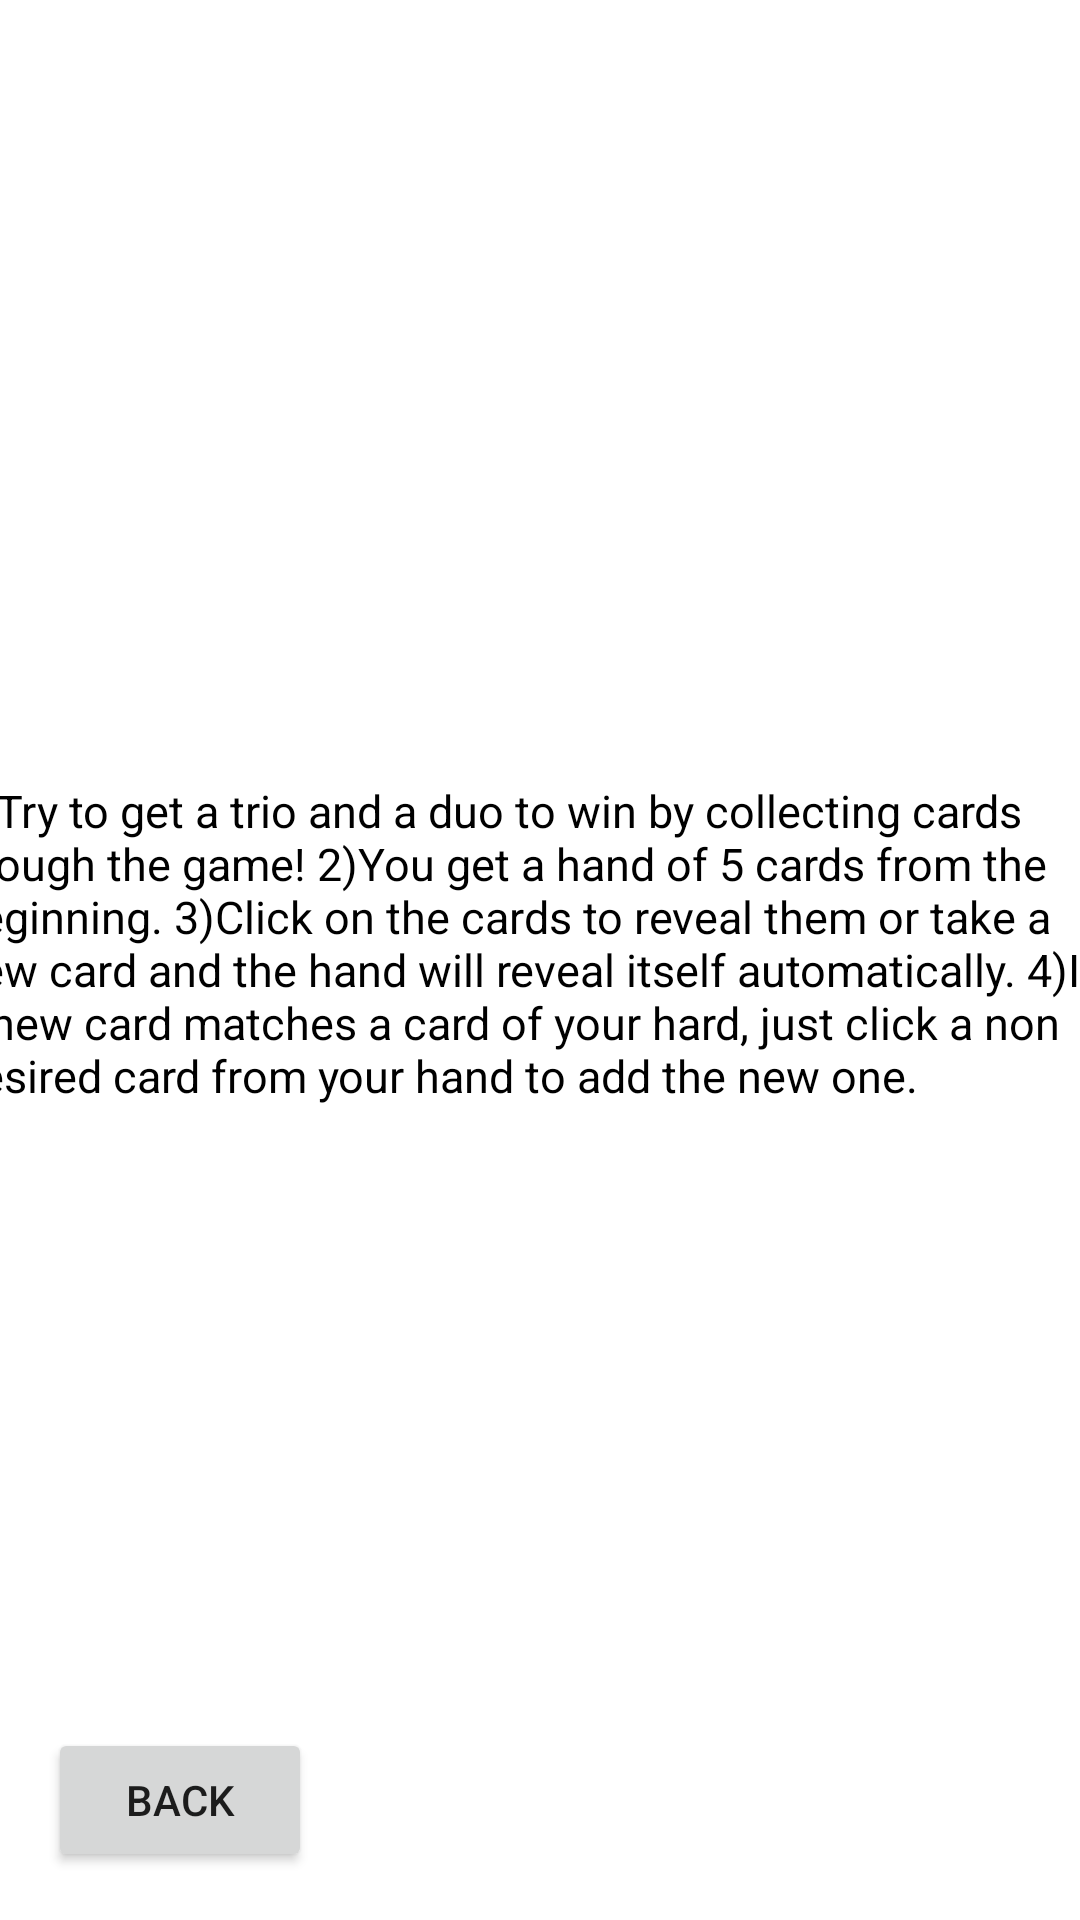

This screen was rendered from an Android layout file. Write that file and the resources it references.
<!-- AndroidManifest.xml: application theme Theme.GetFive2 -->
<!-- res/layout/activity_rules.xml -->
<?xml version="1.0" encoding="utf-8"?>
<androidx.constraintlayout.widget.ConstraintLayout xmlns:android="http://schemas.android.com/apk/res/android"
    xmlns:app="http://schemas.android.com/apk/res-auto"
    xmlns:tools="http://schemas.android.com/tools"
    android:layout_width="match_parent"
    android:layout_height="match_parent"
    tools:context=".RulesActivity">

    <Button
        android:id="@+id/backRulesButton"
        android:layout_width="wrap_content"
        android:layout_height="wrap_content"
        android:layout_marginStart="16dp"
        android:layout_marginBottom="16dp"
        android:text="BACK"
        app:layout_constraintBottom_toBottomOf="parent"
        app:layout_constraintStart_toStartOf="parent" />

    <TextView
        android:id="@+id/textView"
        android:layout_width="391dp"
        android:layout_height="279dp"
        android:layout_marginTop="260dp"
        android:text="@string/get_5_rules"
        android:textColor="@color/black"
        android:textSize="15sp"
        app:layout_constraintEnd_toEndOf="parent"
        app:layout_constraintStart_toStartOf="parent"
        app:layout_constraintTop_toTopOf="parent" />

</androidx.constraintlayout.widget.ConstraintLayout>
<!-- resources referenced by this layout -->
<resources>
  <string name="get_5_rules">      1)Try to get a trio and a duo to win by collecting cards though the game!
  
          2)You get a hand of 5 cards from the beginning.
  
          3)Click on the cards to reveal them or take a new card and the hand will reveal itself automatically.
  
          4)If a new card matches a card of your hard, just click a non desired card from your hand to add the new one.</string>
  <style name="Theme.GetFive2" parent="Theme.MaterialComponents.DayNight.DarkActionBar">
          
          <item name="colorPrimary">@color/purple_500</item>
          <item name="colorPrimaryVariant">@color/purple_700</item>
          <item name="colorOnPrimary">@color/white</item>
          
          <item name="colorSecondary">@color/teal_200</item>
          <item name="colorSecondaryVariant">@color/teal_700</item>
          <item name="colorOnSecondary">@color/black</item>
          
          <item name="android:statusBarColor">?attr/colorPrimaryVariant</item>
          
      </style>
  <!-- not gathered from this repository: default colours our renderer supplied (Android Studio template values) -->
  <color name="purple_500">#FF6200EE</color>
  <color name="purple_700">#FF3700B3</color>
  <color name="teal_200">#FF03DAC5</color>
  <color name="teal_700">#FF018786</color>
  <color name="black">#FF000000</color>
  <color name="white">#FFFFFFFF</color>
</resources>
